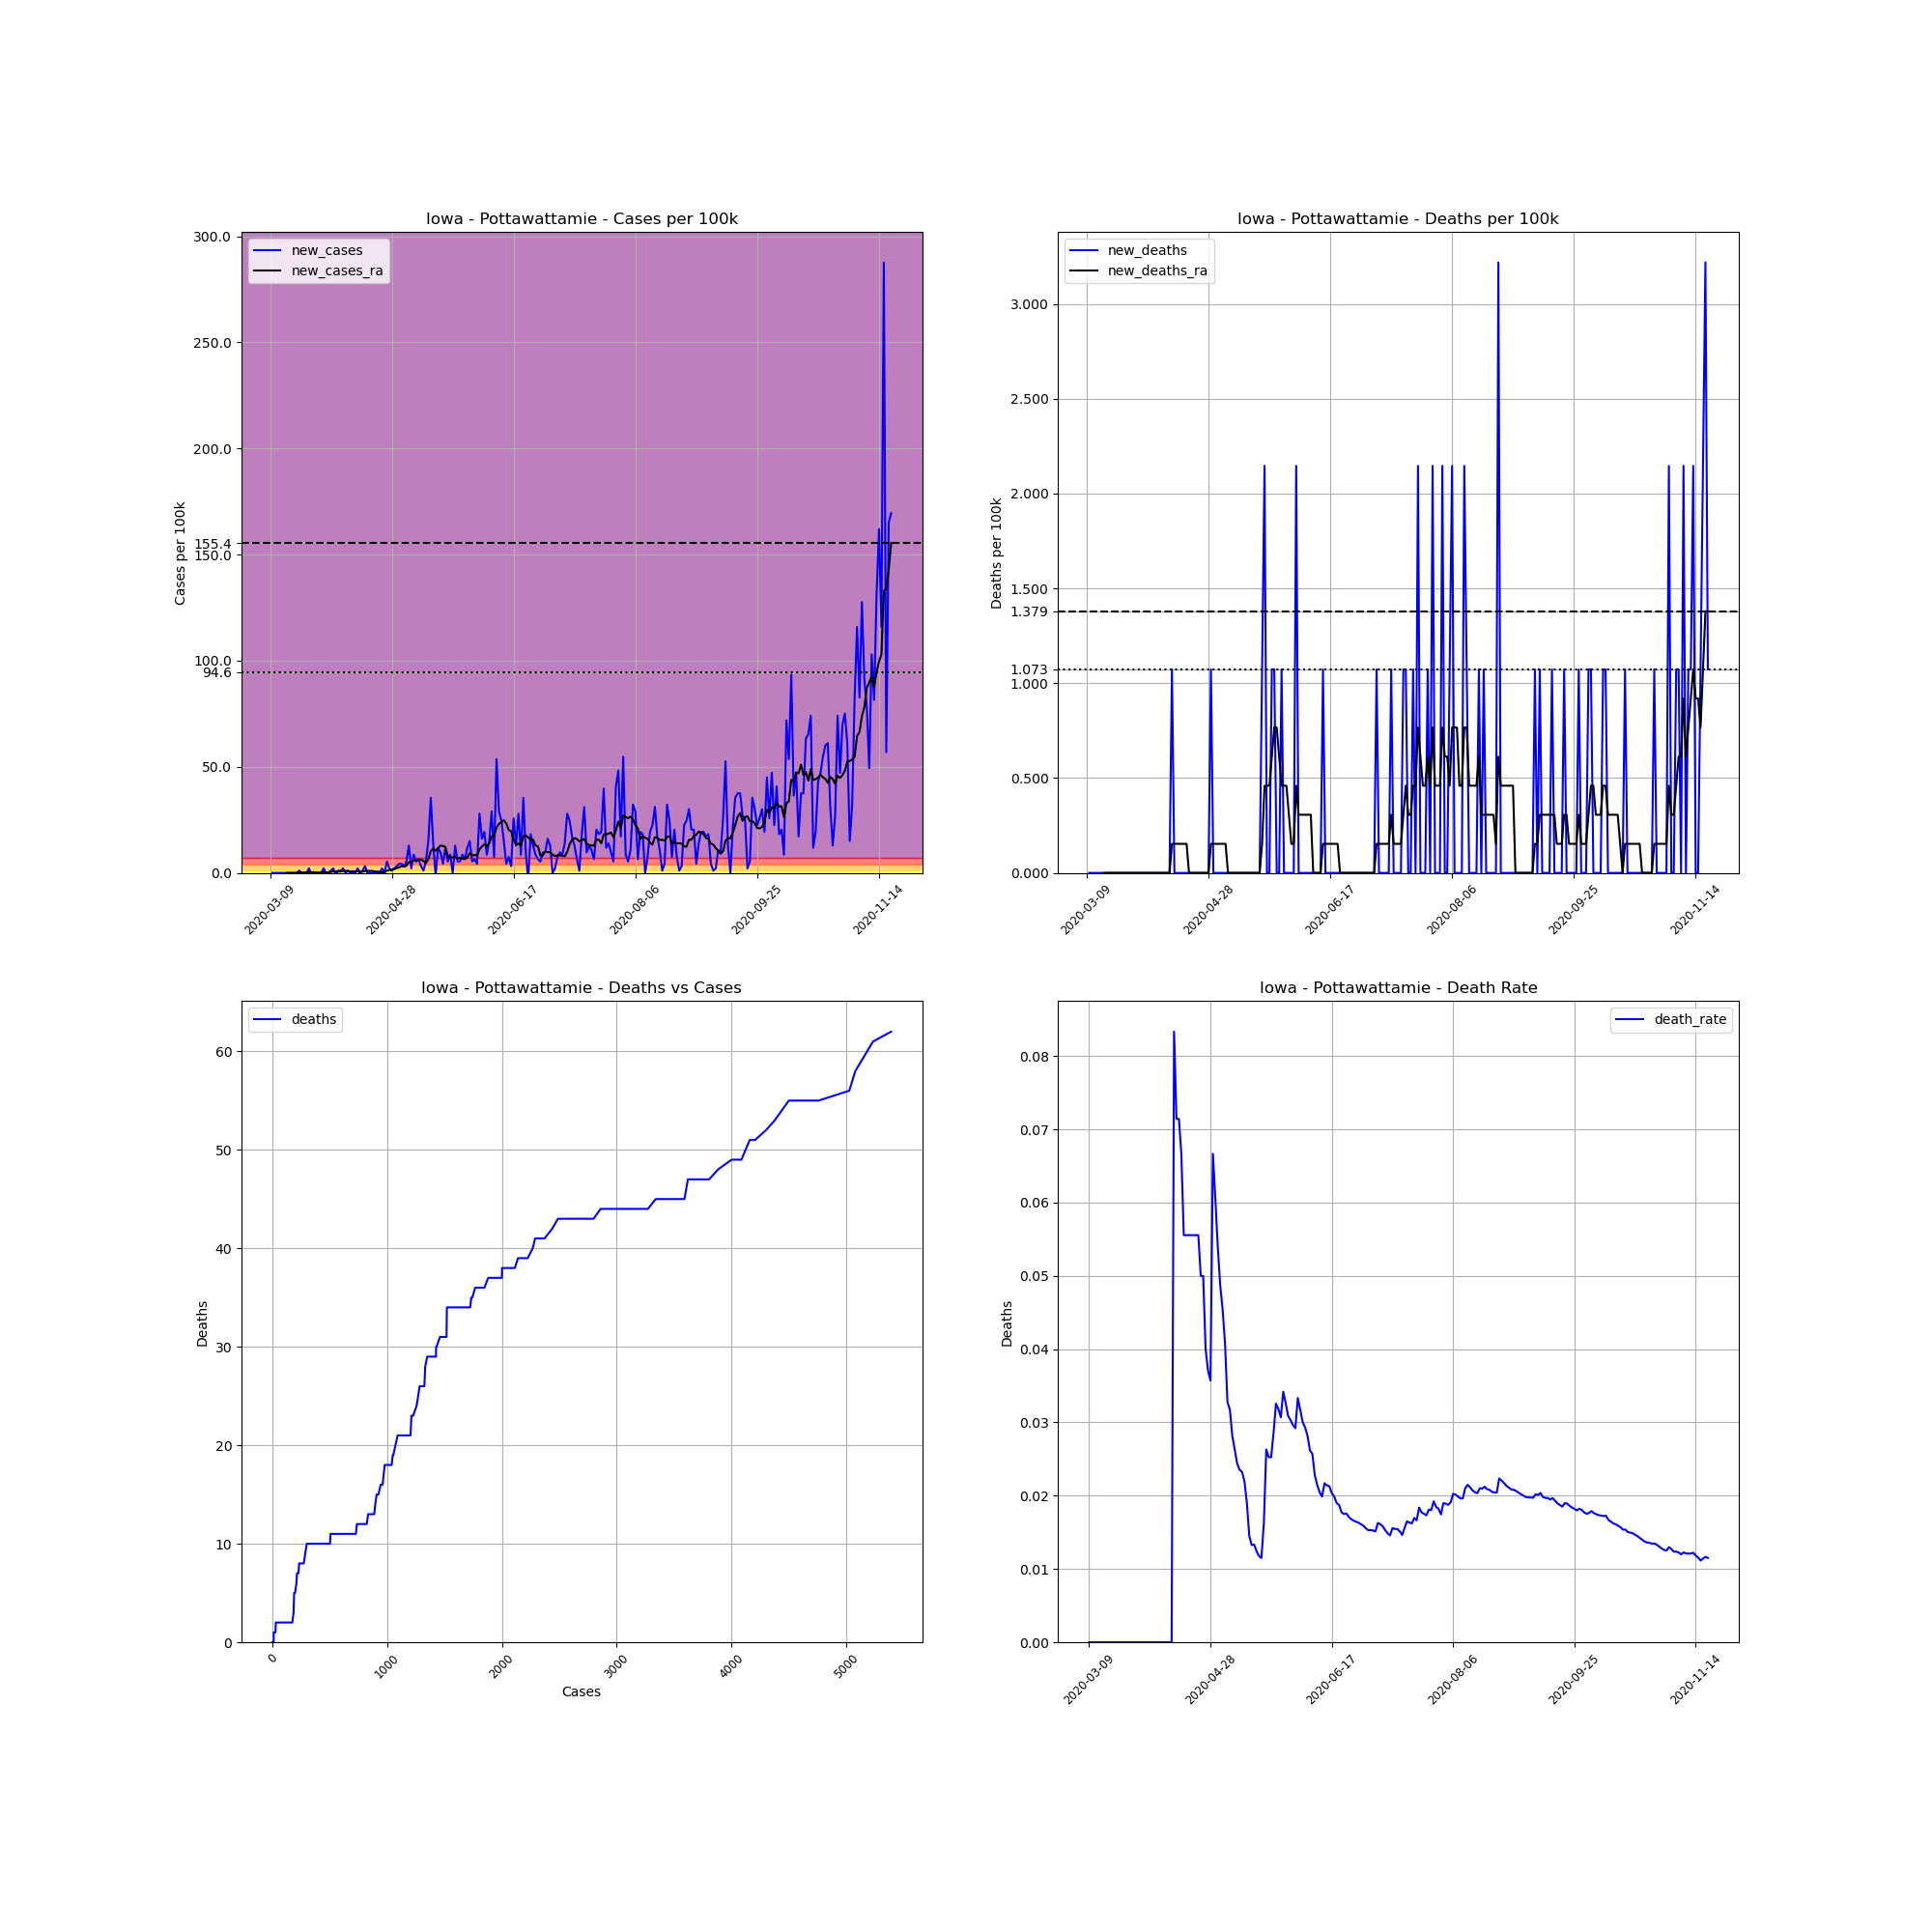

Data behind this chart, as committed beside it:
, date, county, state, fips, cases, deaths, COUNTY, STNAME, CTYNAME, POPESTIMATE2019, cases_per_100k, deaths_per_100k, death_rate, new_cases, new_deaths, new_cases_ra, new_deaths_ra
31311, 2020-03-09, Pottawattamie, Iowa, 19155, 1, 0, 155, Iowa, Pottawattamie, 93206, 1.073, 0.0, 0.0, , , , 
31312, 2020-03-10, Pottawattamie, Iowa, 19155, 1, 0, 155, Iowa, Pottawattamie, 93206, 1.073, 0.0, 0.0, 0.0, 0.0, , 
31313, 2020-03-11, Pottawattamie, Iowa, 19155, 1, 0, 155, Iowa, Pottawattamie, 93206, 1.073, 0.0, 0.0, 0.0, 0.0, , 
31314, 2020-03-12, Pottawattamie, Iowa, 19155, 1, 0, 155, Iowa, Pottawattamie, 93206, 1.073, 0.0, 0.0, 0.0, 0.0, , 
31315, 2020-03-13, Pottawattamie, Iowa, 19155, 1, 0, 155, Iowa, Pottawattamie, 93206, 1.073, 0.0, 0.0, 0.0, 0.0, , 
31316, 2020-03-14, Pottawattamie, Iowa, 19155, 1, 0, 155, Iowa, Pottawattamie, 93206, 1.073, 0.0, 0.0, 0.0, 0.0, , 
31317, 2020-03-15, Pottawattamie, Iowa, 19155, 1, 0, 155, Iowa, Pottawattamie, 93206, 1.073, 0.0, 0.0, 0.0, 0.0, , 
31318, 2020-03-16, Pottawattamie, Iowa, 19155, 1, 0, 155, Iowa, Pottawattamie, 93206, 1.073, 0.0, 0.0, 0.0, 0.0, 0.0, 0.0
31319, 2020-03-17, Pottawattamie, Iowa, 19155, 1, 0, 155, Iowa, Pottawattamie, 93206, 1.073, 0.0, 0.0, 0.0, 0.0, 0.0, 0.0
31320, 2020-03-18, Pottawattamie, Iowa, 19155, 1, 0, 155, Iowa, Pottawattamie, 93206, 1.073, 0.0, 0.0, 0.0, 0.0, 0.0, 0.0
31321, 2020-03-19, Pottawattamie, Iowa, 19155, 1, 0, 155, Iowa, Pottawattamie, 93206, 1.073, 0.0, 0.0, 0.0, 0.0, 0.0, 0.0
31322, 2020-03-20, Pottawattamie, Iowa, 19155, 1, 0, 155, Iowa, Pottawattamie, 93206, 1.073, 0.0, 0.0, 0.0, 0.0, 0.0, 0.0
31323, 2020-03-21, Pottawattamie, Iowa, 19155, 2, 0, 155, Iowa, Pottawattamie, 93206, 2.146, 0.0, 0.0, 1.073, 0.0, 0.1533, 0.0
31324, 2020-03-22, Pottawattamie, Iowa, 19155, 2, 0, 155, Iowa, Pottawattamie, 93206, 2.146, 0.0, 0.0, 0.0, 0.0, 0.1533, 0.0
31325, 2020-03-23, Pottawattamie, Iowa, 19155, 2, 0, 155, Iowa, Pottawattamie, 93206, 2.146, 0.0, 0.0, 0.0, 0.0, 0.1533, 0.0
31326, 2020-03-24, Pottawattamie, Iowa, 19155, 2, 0, 155, Iowa, Pottawattamie, 93206, 2.146, 0.0, 0.0, 0.0, 0.0, 0.1533, 0.0
31327, 2020-03-25, Pottawattamie, Iowa, 19155, 4, 0, 155, Iowa, Pottawattamie, 93206, 4.292, 0.0, 0.0, 2.146, 0.0, 0.4598, 0.0
31328, 2020-03-26, Pottawattamie, Iowa, 19155, 3, 0, 155, Iowa, Pottawattamie, 93206, 3.219, 0.0, 0.0, -1.073, 0.0, 0.3065, 0.0
31329, 2020-03-27, Pottawattamie, Iowa, 19155, 3, 0, 155, Iowa, Pottawattamie, 93206, 3.219, 0.0, 0.0, 0.0, 0.0, 0.3065, 0.0
31330, 2020-03-28, Pottawattamie, Iowa, 19155, 3, 0, 155, Iowa, Pottawattamie, 93206, 3.219, 0.0, 0.0, 0.0, 0.0, 0.1533, 0.0
31331, 2020-03-29, Pottawattamie, Iowa, 19155, 3, 0, 155, Iowa, Pottawattamie, 93206, 3.219, 0.0, 0.0, 0.0, 0.0, 0.1533, 0.0
31332, 2020-03-30, Pottawattamie, Iowa, 19155, 3, 0, 155, Iowa, Pottawattamie, 93206, 3.219, 0.0, 0.0, 0.0, 0.0, 0.1533, 0.0
31333, 2020-03-31, Pottawattamie, Iowa, 19155, 5, 0, 155, Iowa, Pottawattamie, 93206, 5.364, 0.0, 0.0, 2.146, 0.0, 0.4598, 0.0
31334, 2020-04-01, Pottawattamie, Iowa, 19155, 5, 0, 155, Iowa, Pottawattamie, 93206, 5.364, 0.0, 0.0, 0.0, 0.0, 0.1533, 0.0
31335, 2020-04-02, Pottawattamie, Iowa, 19155, 5, 0, 155, Iowa, Pottawattamie, 93206, 5.364, 0.0, 0.0, 0.0, 0.0, 0.3065, 0.0
31336, 2020-04-03, Pottawattamie, Iowa, 19155, 6, 0, 155, Iowa, Pottawattamie, 93206, 6.437, 0.0, 0.0, 1.073, 0.0, 0.4598, 0.0
31337, 2020-04-04, Pottawattamie, Iowa, 19155, 8, 0, 155, Iowa, Pottawattamie, 93206, 8.583, 0.0, 0.0, 2.146, 0.0, 0.7664, 0.0
31338, 2020-04-05, Pottawattamie, Iowa, 19155, 7, 0, 155, Iowa, Pottawattamie, 93206, 7.51, 0.0, 0.0, -1.073, 0.0, 0.6131, 0.0
31339, 2020-04-06, Pottawattamie, Iowa, 19155, 8, 0, 155, Iowa, Pottawattamie, 93206, 8.583, 0.0, 0.0, 1.073, 0.0, 0.7664, 0.0
31340, 2020-04-07, Pottawattamie, Iowa, 19155, 9, 0, 155, Iowa, Pottawattamie, 93206, 9.656, 0.0, 0.0, 1.073, 0.0, 0.6131, 0.0
31341, 2020-04-08, Pottawattamie, Iowa, 19155, 11, 0, 155, Iowa, Pottawattamie, 93206, 11.8, 0.0, 0.0, 2.146, 0.0, 0.9196, 0.0
31342, 2020-04-09, Pottawattamie, Iowa, 19155, 11, 0, 155, Iowa, Pottawattamie, 93206, 11.8, 0.0, 0.0, 0.0, 0.0, 0.9196, 0.0
31343, 2020-04-10, Pottawattamie, Iowa, 19155, 12, 0, 155, Iowa, Pottawattamie, 93206, 12.87, 0.0, 0.0, 1.073, 0.0, 0.9196, 0.0
31344, 2020-04-11, Pottawattamie, Iowa, 19155, 12, 0, 155, Iowa, Pottawattamie, 93206, 12.87, 0.0, 0.0, 0.0, 0.0, 0.6131, 0.0
31345, 2020-04-12, Pottawattamie, Iowa, 19155, 12, 0, 155, Iowa, Pottawattamie, 93206, 12.87, 0.0, 0.0, 0.0, 0.0, 0.7664, 0.0
31346, 2020-04-13, Pottawattamie, Iowa, 19155, 12, 1, 155, Iowa, Pottawattamie, 93206, 12.87, 1.073, 0.08333, 0.0, 1.073, 0.6131, 0.1533
31347, 2020-04-14, Pottawattamie, Iowa, 19155, 14, 1, 155, Iowa, Pottawattamie, 93206, 15.02, 1.073, 0.07143, 2.146, 0.0, 0.7664, 0.1533
31348, 2020-04-15, Pottawattamie, Iowa, 19155, 14, 1, 155, Iowa, Pottawattamie, 93206, 15.02, 1.073, 0.07143, 0.0, 0.0, 0.4598, 0.1533
31349, 2020-04-16, Pottawattamie, Iowa, 19155, 15, 1, 155, Iowa, Pottawattamie, 93206, 16.09, 1.073, 0.06667, 1.073, 0.0, 0.6131, 0.1533
31350, 2020-04-17, Pottawattamie, Iowa, 19155, 18, 1, 155, Iowa, Pottawattamie, 93206, 19.31, 1.073, 0.05556, 3.219, 0.0, 0.9196, 0.1533
31351, 2020-04-18, Pottawattamie, Iowa, 19155, 18, 1, 155, Iowa, Pottawattamie, 93206, 19.31, 1.073, 0.05556, 0.0, 0.0, 0.9196, 0.1533
31352, 2020-04-19, Pottawattamie, Iowa, 19155, 18, 1, 155, Iowa, Pottawattamie, 93206, 19.31, 1.073, 0.05556, 0.0, 0.0, 0.9196, 0.1533
31353, 2020-04-20, Pottawattamie, Iowa, 19155, 18, 1, 155, Iowa, Pottawattamie, 93206, 19.31, 1.073, 0.05556, 0.0, 0.0, 0.9196, 0.0
31354, 2020-04-21, Pottawattamie, Iowa, 19155, 18, 1, 155, Iowa, Pottawattamie, 93206, 19.31, 1.073, 0.05556, 0.0, 0.0, 0.6131, 0.0
31355, 2020-04-22, Pottawattamie, Iowa, 19155, 18, 1, 155, Iowa, Pottawattamie, 93206, 19.31, 1.073, 0.05556, 0.0, 0.0, 0.6131, 0.0
31356, 2020-04-23, Pottawattamie, Iowa, 19155, 18, 1, 155, Iowa, Pottawattamie, 93206, 19.31, 1.073, 0.05556, 0.0, 0.0, 0.4598, 0.0
31357, 2020-04-24, Pottawattamie, Iowa, 19155, 20, 1, 155, Iowa, Pottawattamie, 93206, 21.46, 1.073, 0.05, 2.146, 0.0, 0.3065, 0.0
31358, 2020-04-25, Pottawattamie, Iowa, 19155, 20, 1, 155, Iowa, Pottawattamie, 93206, 21.46, 1.073, 0.05, 0.0, 0.0, 0.3065, 0.0
31359, 2020-04-26, Pottawattamie, Iowa, 19155, 25, 1, 155, Iowa, Pottawattamie, 93206, 26.82, 1.073, 0.04, 5.364, 0.0, 1.073, 0.0
31360, 2020-04-27, Pottawattamie, Iowa, 19155, 27, 1, 155, Iowa, Pottawattamie, 93206, 28.97, 1.073, 0.03704, 2.146, 0.0, 1.379, 0.0
31361, 2020-04-28, Pottawattamie, Iowa, 19155, 28, 1, 155, Iowa, Pottawattamie, 93206, 30.04, 1.073, 0.03571, 1.073, 0.0, 1.533, 0.0
31362, 2020-04-29, Pottawattamie, Iowa, 19155, 30, 2, 155, Iowa, Pottawattamie, 93206, 32.19, 2.146, 0.06667, 2.146, 1.073, 1.839, 0.1533
31363, 2020-04-30, Pottawattamie, Iowa, 19155, 33, 2, 155, Iowa, Pottawattamie, 93206, 35.41, 2.146, 0.06061, 3.219, 0.0, 2.299, 0.1533
31364, 2020-05-01, Pottawattamie, Iowa, 19155, 37, 2, 155, Iowa, Pottawattamie, 93206, 39.7, 2.146, 0.05405, 4.292, 0.0, 2.606, 0.1533
31365, 2020-05-02, Pottawattamie, Iowa, 19155, 41, 2, 155, Iowa, Pottawattamie, 93206, 43.99, 2.146, 0.04878, 4.292, 0.0, 3.219, 0.1533
31366, 2020-05-03, Pottawattamie, Iowa, 19155, 44, 2, 155, Iowa, Pottawattamie, 93206, 47.21, 2.146, 0.04545, 3.219, 0.0, 2.912, 0.1533
31367, 2020-05-04, Pottawattamie, Iowa, 19155, 49, 2, 155, Iowa, Pottawattamie, 93206, 52.57, 2.146, 0.04082, 5.364, 0.0, 3.372, 0.1533
31368, 2020-05-05, Pottawattamie, Iowa, 19155, 61, 2, 155, Iowa, Pottawattamie, 93206, 65.45, 2.146, 0.03279, 12.87, 0.0, 5.058, 0.1533
31369, 2020-05-06, Pottawattamie, Iowa, 19155, 63, 2, 155, Iowa, Pottawattamie, 93206, 67.59, 2.146, 0.03175, 2.146, 0.0, 5.058, 0.0
31370, 2020-05-07, Pottawattamie, Iowa, 19155, 71, 2, 155, Iowa, Pottawattamie, 93206, 76.18, 2.146, 0.02817, 8.583, 0.0, 5.824, 0.0
... 196 more rows
